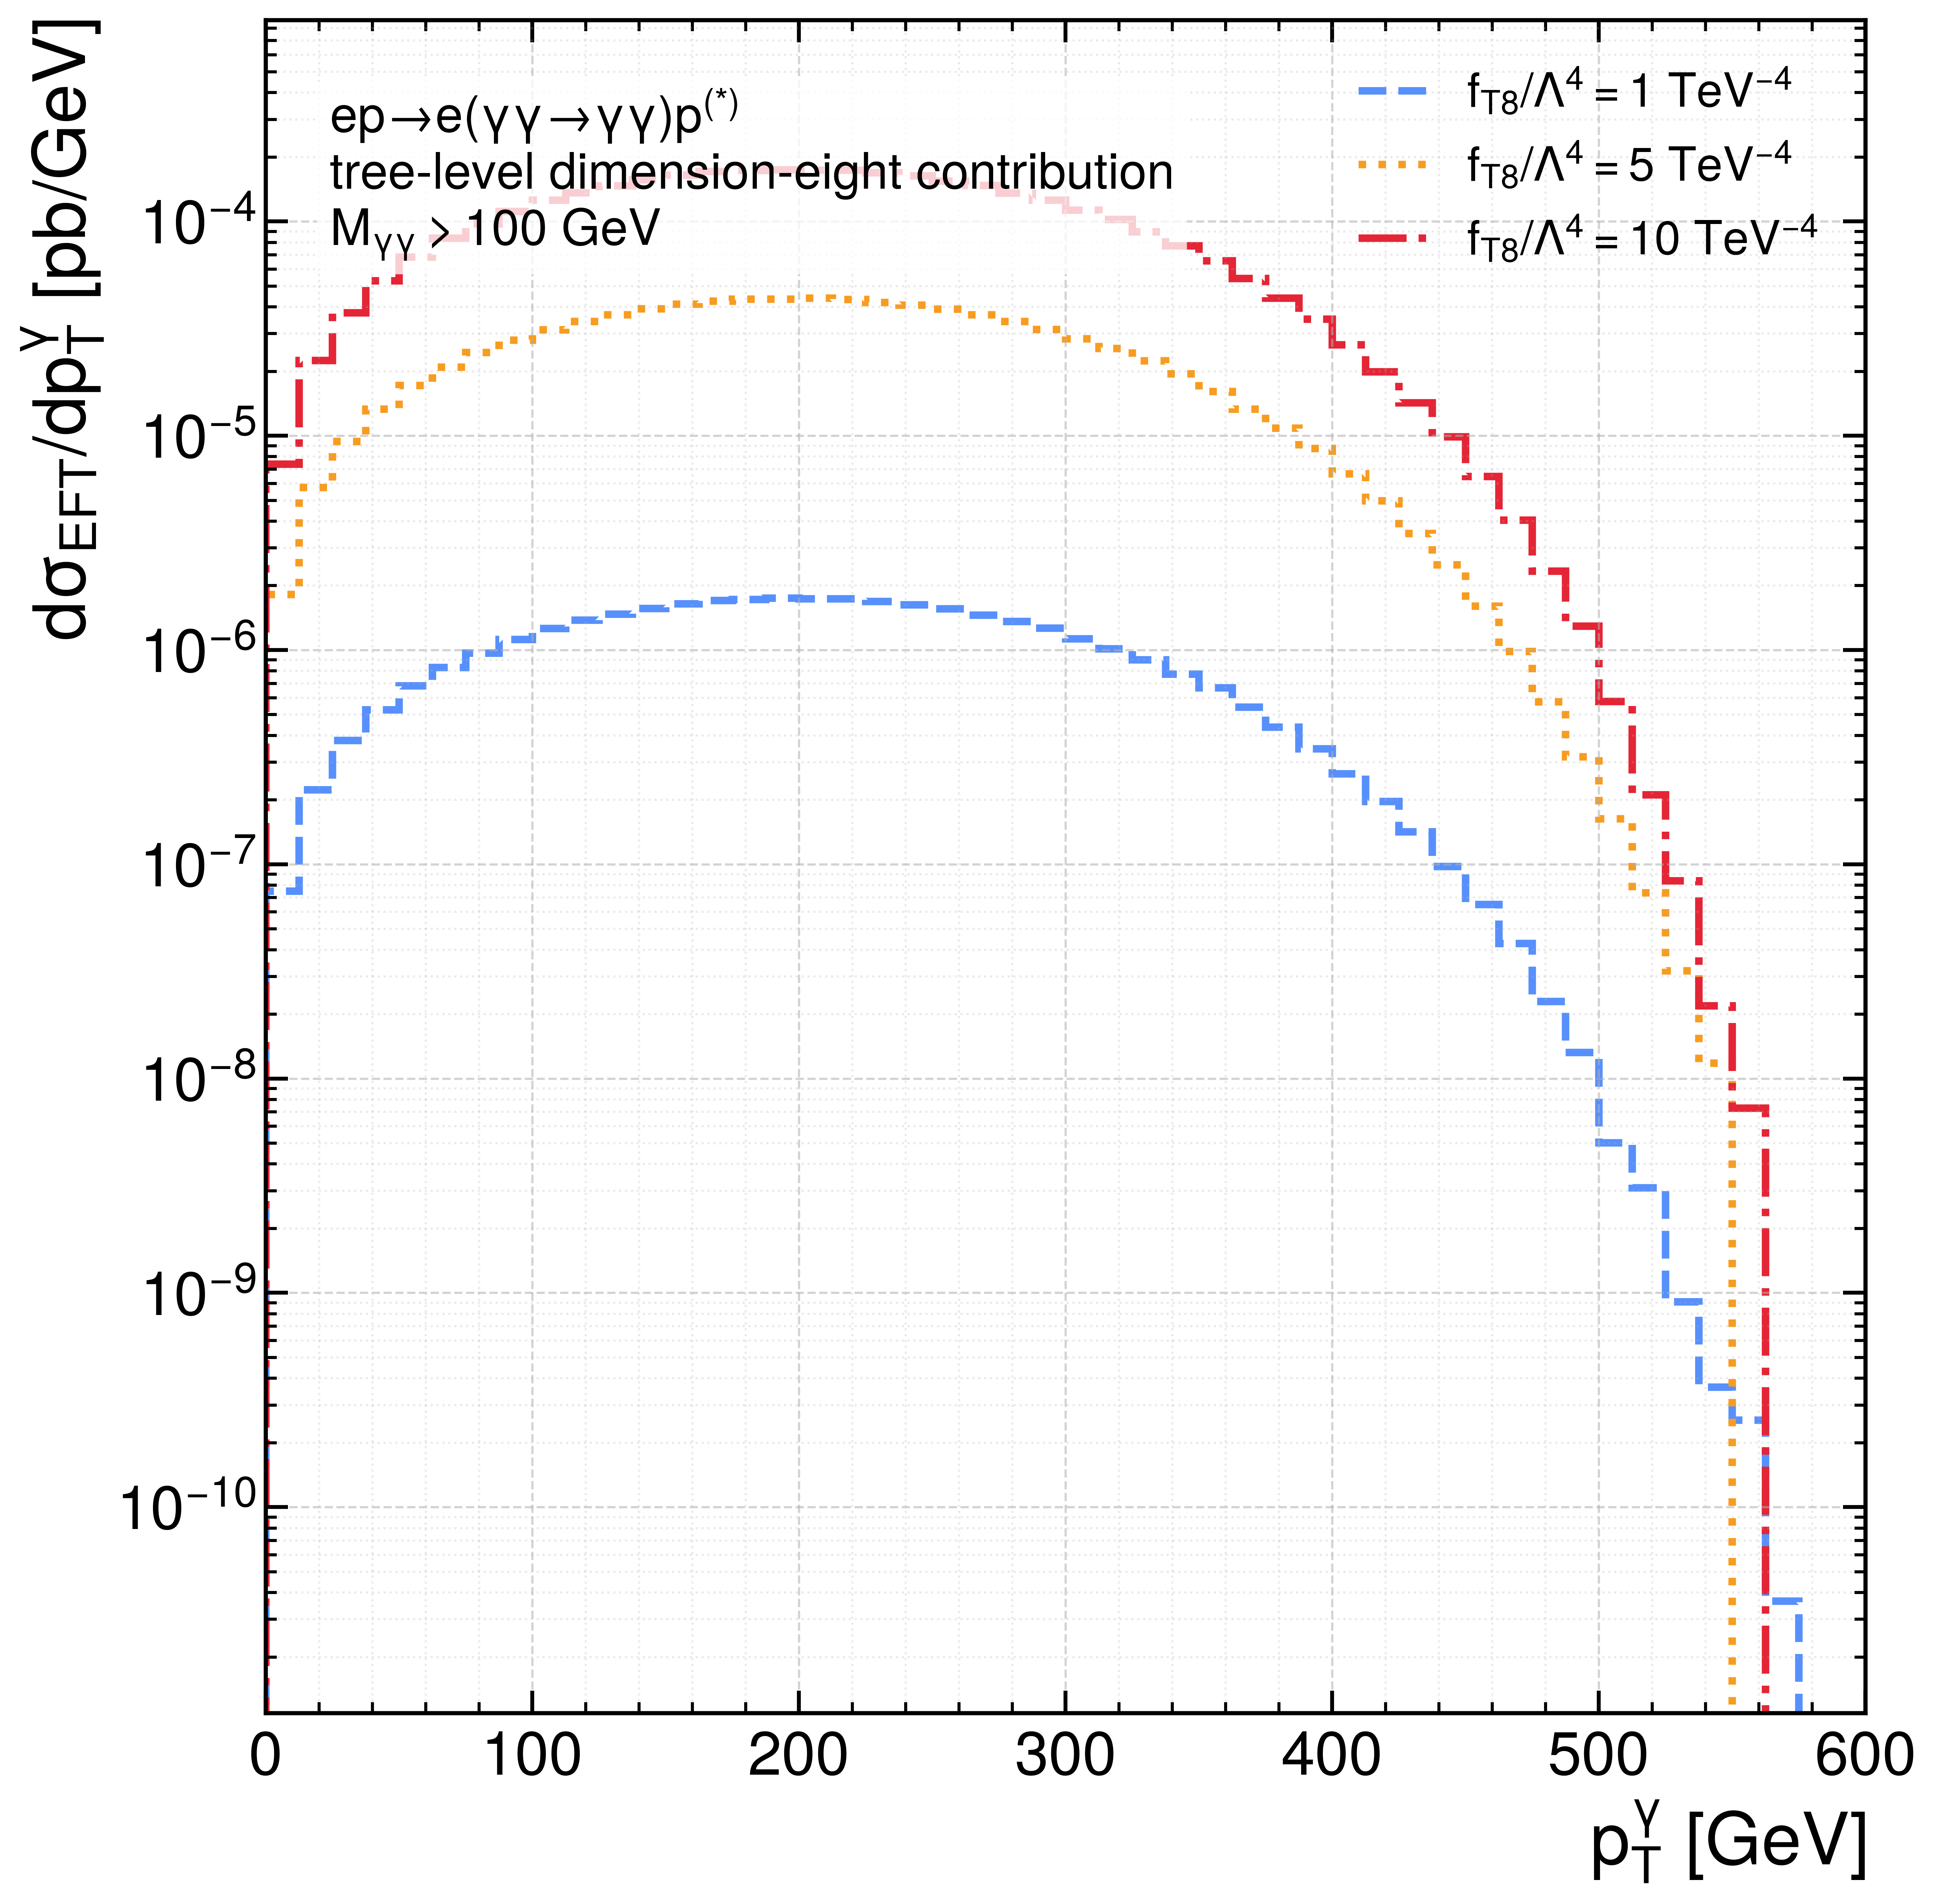

Source data for this figure (header and first rows):
observable, run_label, sigma_total_pb, generated_events, selected_events, bin_low, bin_high, bin_center, counts, dsigma_pb_per_unit
pt_gamma, run_06_fT8_1_TeV^-4, 2.275200000000e-04, 1000000, 999564, 0.00000000e+00, 1.25000000e+01, 6.25000000e+00, 4116, 7.491778560000e-08
pt_gamma, run_06_fT8_1_TeV^-4, 2.275200000000e-04, 1000000, 999564, 1.25000000e+01, 2.50000000e+01, 1.87500000e+01, 12240, 2.227875840000e-07
pt_gamma, run_06_fT8_1_TeV^-4, 2.275200000000e-04, 1000000, 999564, 2.50000000e+01, 3.75000000e+01, 3.12500000e+01, 20830, 3.791393280000e-07
pt_gamma, run_06_fT8_1_TeV^-4, 2.275200000000e-04, 1000000, 999564, 3.75000000e+01, 5.00000000e+01, 4.37500000e+01, 28954, 5.270091264000e-07
pt_gamma, run_06_fT8_1_TeV^-4, 2.275200000000e-04, 1000000, 999564, 5.00000000e+01, 6.25000000e+01, 5.62500000e+01, 37488, 6.823415808000e-07
pt_gamma, run_06_fT8_1_TeV^-4, 2.275200000000e-04, 1000000, 999564, 6.25000000e+01, 7.50000000e+01, 6.87500000e+01, 45638, 8.306846208000e-07
pt_gamma, run_06_fT8_1_TeV^-4, 2.275200000000e-04, 1000000, 999564, 7.50000000e+01, 8.75000000e+01, 8.12500000e+01, 53190, 9.681431040000e-07
pt_gamma, run_06_fT8_1_TeV^-4, 2.275200000000e-04, 1000000, 999564, 8.75000000e+01, 1.00000000e+02, 9.37500000e+01, 61548, 1.120272076800e-06
pt_gamma, run_06_fT8_1_TeV^-4, 2.275200000000e-04, 1000000, 999564, 1.00000000e+02, 1.12500000e+02, 1.06250000e+02, 69382, 1.262863411200e-06
pt_gamma, run_06_fT8_1_TeV^-4, 2.275200000000e-04, 1000000, 999564, 1.12500000e+02, 1.25000000e+02, 1.18750000e+02, 75870, 1.380955392000e-06
pt_gamma, run_06_fT8_1_TeV^-4, 2.275200000000e-04, 1000000, 999564, 1.25000000e+02, 1.37500000e+02, 1.31250000e+02, 80880, 1.472145408000e-06
pt_gamma, run_06_fT8_1_TeV^-4, 2.275200000000e-04, 1000000, 999564, 1.37500000e+02, 1.50000000e+02, 1.43750000e+02, 85914, 1.563772262400e-06
pt_gamma, run_06_fT8_1_TeV^-4, 2.275200000000e-04, 1000000, 999564, 1.50000000e+02, 1.62500000e+02, 1.56250000e+02, 90400, 1.645424640000e-06
pt_gamma, run_06_fT8_1_TeV^-4, 2.275200000000e-04, 1000000, 999564, 1.62500000e+02, 1.75000000e+02, 1.68750000e+02, 93560, 1.702941696000e-06
pt_gamma, run_06_fT8_1_TeV^-4, 2.275200000000e-04, 1000000, 999564, 1.75000000e+02, 1.87500000e+02, 1.81250000e+02, 94540, 1.720779264000e-06
pt_gamma, run_06_fT8_1_TeV^-4, 2.275200000000e-04, 1000000, 999564, 1.87500000e+02, 2.00000000e+02, 1.93750000e+02, 95908, 1.745679052800e-06
pt_gamma, run_06_fT8_1_TeV^-4, 2.275200000000e-04, 1000000, 999564, 2.00000000e+02, 2.12500000e+02, 2.06250000e+02, 95440, 1.737160704000e-06
pt_gamma, run_06_fT8_1_TeV^-4, 2.275200000000e-04, 1000000, 999564, 2.12500000e+02, 2.25000000e+02, 2.18750000e+02, 95438, 1.737124300800e-06
pt_gamma, run_06_fT8_1_TeV^-4, 2.275200000000e-04, 1000000, 999564, 2.25000000e+02, 2.37500000e+02, 2.31250000e+02, 92724, 1.687725158400e-06
pt_gamma, run_06_fT8_1_TeV^-4, 2.275200000000e-04, 1000000, 999564, 2.37500000e+02, 2.50000000e+02, 2.43750000e+02, 89266, 1.624784025600e-06
pt_gamma, run_06_fT8_1_TeV^-4, 2.275200000000e-04, 1000000, 999564, 2.50000000e+02, 2.62500000e+02, 2.56250000e+02, 85612, 1.558275379200e-06
pt_gamma, run_06_fT8_1_TeV^-4, 2.275200000000e-04, 1000000, 999564, 2.62500000e+02, 2.75000000e+02, 2.68750000e+02, 79992, 1.455982387200e-06
pt_gamma, run_06_fT8_1_TeV^-4, 2.275200000000e-04, 1000000, 999564, 2.75000000e+02, 2.87500000e+02, 2.81250000e+02, 74648, 1.358713036800e-06
pt_gamma, run_06_fT8_1_TeV^-4, 2.275200000000e-04, 1000000, 999564, 2.87500000e+02, 3.00000000e+02, 2.93750000e+02, 69486, 1.264756377600e-06
pt_gamma, run_06_fT8_1_TeV^-4, 2.275200000000e-04, 1000000, 999564, 3.00000000e+02, 3.12500000e+02, 3.06250000e+02, 62038, 1.129190860800e-06
pt_gamma, run_06_fT8_1_TeV^-4, 2.275200000000e-04, 1000000, 999564, 3.12500000e+02, 3.25000000e+02, 3.18750000e+02, 55680, 1.013465088000e-06
pt_gamma, run_06_fT8_1_TeV^-4, 2.275200000000e-04, 1000000, 999564, 3.25000000e+02, 3.37500000e+02, 3.31250000e+02, 49590, 9.026173440000e-07
pt_gamma, run_06_fT8_1_TeV^-4, 2.275200000000e-04, 1000000, 999564, 3.37500000e+02, 3.50000000e+02, 3.43750000e+02, 42404, 7.718206464000e-07
pt_gamma, run_06_fT8_1_TeV^-4, 2.275200000000e-04, 1000000, 999564, 3.50000000e+02, 3.62500000e+02, 3.56250000e+02, 36630, 6.667246080000e-07
pt_gamma, run_06_fT8_1_TeV^-4, 2.275200000000e-04, 1000000, 999564, 3.62500000e+02, 3.75000000e+02, 3.68750000e+02, 29786, 5.421528576000e-07
pt_gamma, run_06_fT8_1_TeV^-4, 2.275200000000e-04, 1000000, 999564, 3.75000000e+02, 3.87500000e+02, 3.81250000e+02, 23978, 4.364379648000e-07
pt_gamma, run_06_fT8_1_TeV^-4, 2.275200000000e-04, 1000000, 999564, 3.87500000e+02, 4.00000000e+02, 3.93750000e+02, 18996, 3.457575936000e-07
pt_gamma, run_06_fT8_1_TeV^-4, 2.275200000000e-04, 1000000, 999564, 4.00000000e+02, 4.12500000e+02, 4.06250000e+02, 14554, 2.649060864000e-07
pt_gamma, run_06_fT8_1_TeV^-4, 2.275200000000e-04, 1000000, 999564, 4.12500000e+02, 4.25000000e+02, 4.18750000e+02, 10808, 1.967228928000e-07
pt_gamma, run_06_fT8_1_TeV^-4, 2.275200000000e-04, 1000000, 999564, 4.25000000e+02, 4.37500000e+02, 4.31250000e+02, 7786, 1.417176576000e-07
pt_gamma, run_06_fT8_1_TeV^-4, 2.275200000000e-04, 1000000, 999564, 4.37500000e+02, 4.50000000e+02, 4.43750000e+02, 5382, 9.796101120000e-08
pt_gamma, run_06_fT8_1_TeV^-4, 2.275200000000e-04, 1000000, 999564, 4.50000000e+02, 4.62500000e+02, 4.56250000e+02, 3566, 6.490690560000e-08
pt_gamma, run_06_fT8_1_TeV^-4, 2.275200000000e-04, 1000000, 999564, 4.62500000e+02, 4.75000000e+02, 4.68750000e+02, 2348, 4.273735680000e-08
pt_gamma, run_06_fT8_1_TeV^-4, 2.275200000000e-04, 1000000, 999564, 4.75000000e+02, 4.87500000e+02, 4.81250000e+02, 1258, 2.289761280000e-08
pt_gamma, run_06_fT8_1_TeV^-4, 2.275200000000e-04, 1000000, 999564, 4.87500000e+02, 5.00000000e+02, 4.93750000e+02, 728, 1.325076480000e-08
pt_gamma, run_06_fT8_1_TeV^-4, 2.275200000000e-04, 1000000, 999564, 5.00000000e+02, 5.12500000e+02, 5.06250000e+02, 276, 5.023641600000e-09
pt_gamma, run_06_fT8_1_TeV^-4, 2.275200000000e-04, 1000000, 999564, 5.12500000e+02, 5.25000000e+02, 5.18750000e+02, 170, 3.094272000000e-09
pt_gamma, run_06_fT8_1_TeV^-4, 2.275200000000e-04, 1000000, 999564, 5.25000000e+02, 5.37500000e+02, 5.31250000e+02, 50, 9.100800000000e-10
pt_gamma, run_06_fT8_1_TeV^-4, 2.275200000000e-04, 1000000, 999564, 5.37500000e+02, 5.50000000e+02, 5.43750000e+02, 20, 3.640320000000e-10
pt_gamma, run_06_fT8_1_TeV^-4, 2.275200000000e-04, 1000000, 999564, 5.50000000e+02, 5.62500000e+02, 5.56250000e+02, 14, 2.548224000000e-10
pt_gamma, run_06_fT8_1_TeV^-4, 2.275200000000e-04, 1000000, 999564, 5.62500000e+02, 5.75000000e+02, 5.68750000e+02, 2, 3.640320000000e-11
pt_gamma, run_06_fT8_1_TeV^-4, 2.275200000000e-04, 1000000, 999564, 5.75000000e+02, 5.87500000e+02, 5.81250000e+02, 0, 0.000000000000e+00
pt_gamma, run_06_fT8_1_TeV^-4, 2.275200000000e-04, 1000000, 999564, 5.87500000e+02, 6.00000000e+02, 5.93750000e+02, 0, 0.000000000000e+00
pt_gamma, run_07_fT8_5_TeV^-4, 5.689900000000e-03, 1000000, 999542, 0.00000000e+00, 1.25000000e+01, 6.25000000e+00, 3988, 1.815305696000e-06
pt_gamma, run_07_fT8_5_TeV^-4, 5.689900000000e-03, 1000000, 999542, 1.25000000e+01, 2.50000000e+01, 1.87500000e+01, 12616, 5.742702272000e-06
pt_gamma, run_07_fT8_5_TeV^-4, 5.689900000000e-03, 1000000, 999542, 2.50000000e+01, 3.75000000e+01, 3.12500000e+01, 20716, 9.429757472000e-06
pt_gamma, run_07_fT8_5_TeV^-4, 5.689900000000e-03, 1000000, 999542, 3.75000000e+01, 5.00000000e+01, 4.37500000e+01, 29248, 1.331345561600e-05
pt_gamma, run_07_fT8_5_TeV^-4, 5.689900000000e-03, 1000000, 999542, 5.00000000e+01, 6.25000000e+01, 5.62500000e+01, 37756, 1.718622915200e-05
pt_gamma, run_07_fT8_5_TeV^-4, 5.689900000000e-03, 1000000, 999542, 6.25000000e+01, 7.50000000e+01, 6.87500000e+01, 45942, 2.091243086400e-05
pt_gamma, run_07_fT8_5_TeV^-4, 5.689900000000e-03, 1000000, 999542, 7.50000000e+01, 8.75000000e+01, 8.12500000e+01, 53818, 2.449752305600e-05
pt_gamma, run_07_fT8_5_TeV^-4, 5.689900000000e-03, 1000000, 999542, 8.75000000e+01, 1.00000000e+02, 9.37500000e+01, 61368, 2.793422265600e-05
pt_gamma, run_07_fT8_5_TeV^-4, 5.689900000000e-03, 1000000, 999542, 1.00000000e+02, 1.12500000e+02, 1.06250000e+02, 68594, 3.122344004800e-05
pt_gamma, run_07_fT8_5_TeV^-4, 5.689900000000e-03, 1000000, 999542, 1.12500000e+02, 1.25000000e+02, 1.18750000e+02, 75050, 3.416215960000e-05
pt_gamma, run_07_fT8_5_TeV^-4, 5.689900000000e-03, 1000000, 999542, 1.25000000e+02, 1.37500000e+02, 1.31250000e+02, 80772, 3.676676822400e-05
pt_gamma, run_07_fT8_5_TeV^-4, 5.689900000000e-03, 1000000, 999542, 1.37500000e+02, 1.50000000e+02, 1.43750000e+02, 85958, 3.912739393600e-05
... 84 more rows
